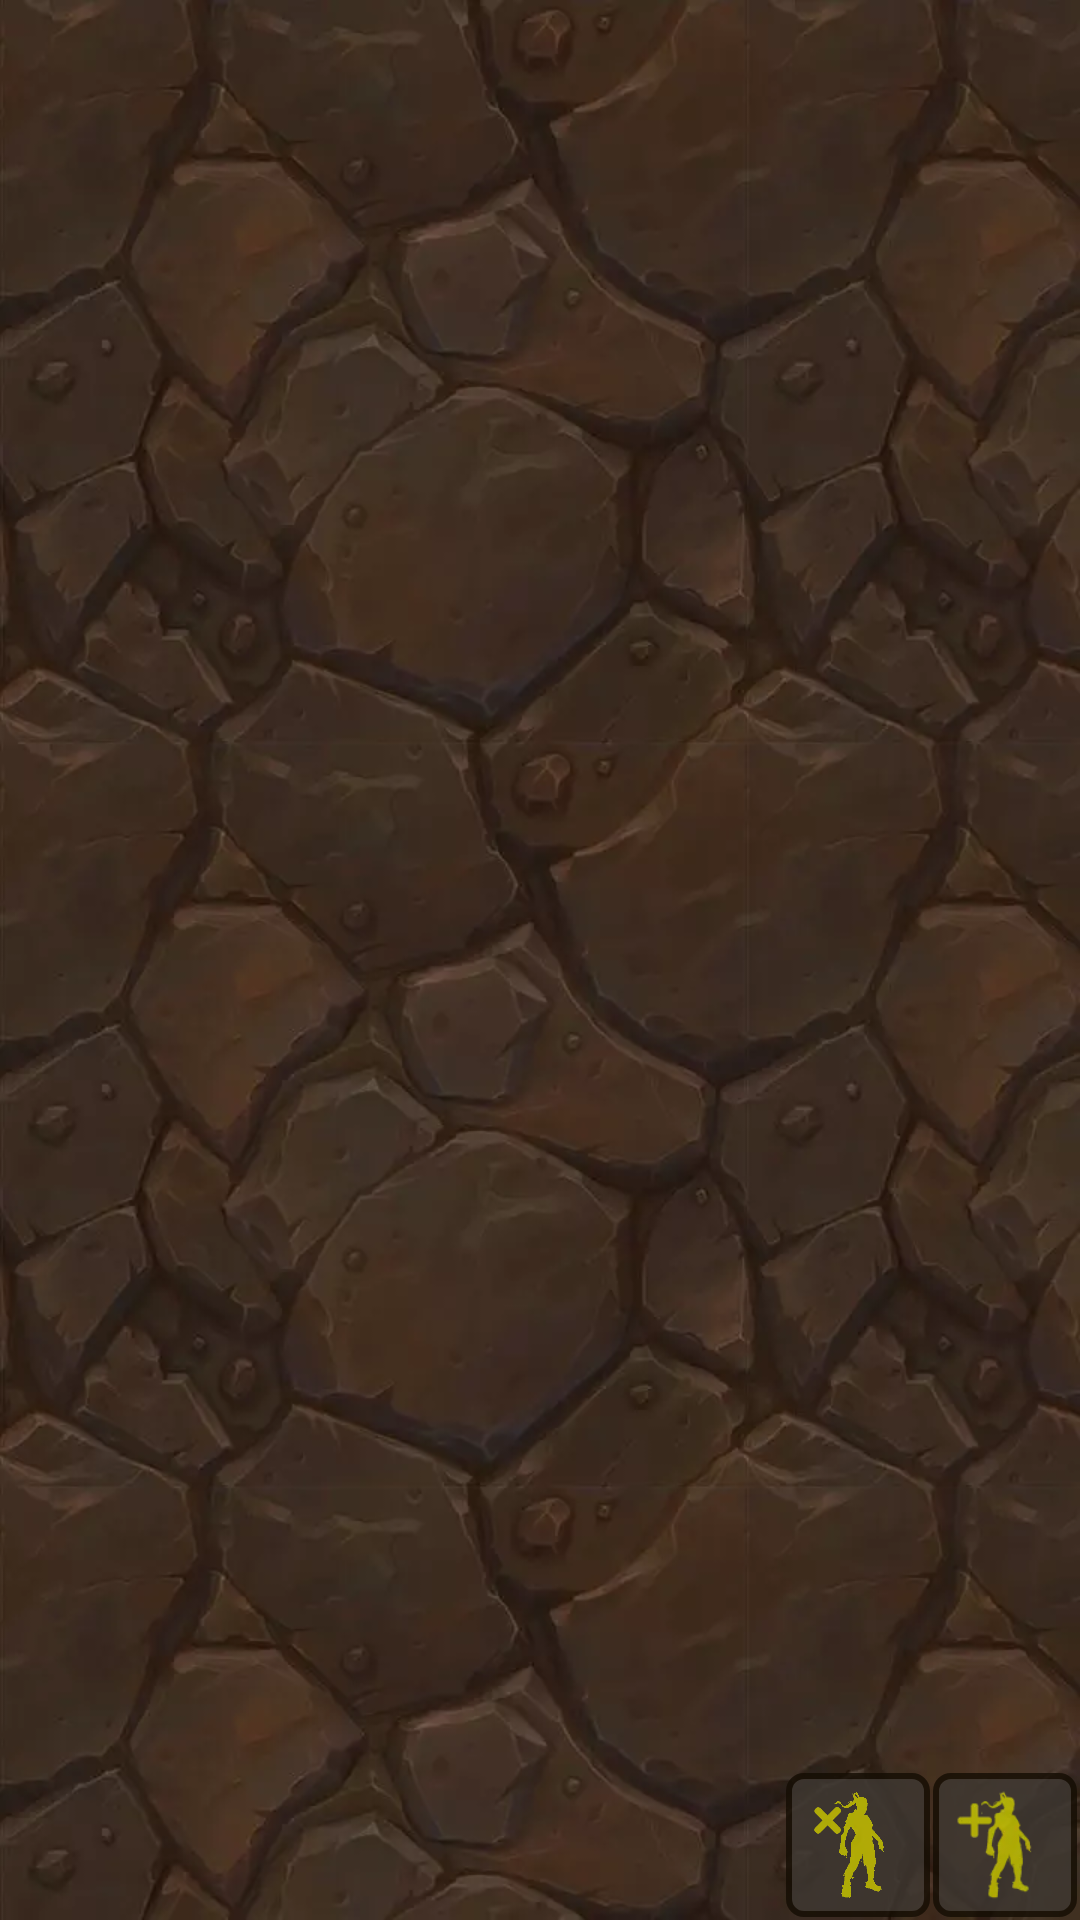

This screen was rendered from an Android layout file. Write that file and the resources it references.
<!-- AndroidManifest.xml: application theme Theme.DDChar -->
<!-- res/layout/fragment_combat.xml -->
<?xml version="1.0" encoding="utf-8"?>
<FrameLayout xmlns:android="http://schemas.android.com/apk/res/android"
    xmlns:app="http://schemas.android.com/apk/res-auto"
    xmlns:tools="http://schemas.android.com/tools"
    android:id="@+id/combatFragmentLayout"
    android:layout_width="match_parent"
    android:layout_height="match_parent"
    android:background="@drawable/bg02_rock1">

    <androidx.constraintlayout.widget.ConstraintLayout
        android:id="@+id/combatConstraintLayout"
        android:layout_width="match_parent"
        android:layout_height="match_parent"
        android:alpha="0.8">

        <androidx.recyclerview.widget.RecyclerView
            android:id="@+id/combatRecyclerFighters"
            android:layout_width="match_parent"
            android:layout_height="0dp"
            app:layout_constraintBottom_toTopOf="@+id/combatToolbar"
            app:layout_constraintEnd_toEndOf="parent"
            app:layout_constraintStart_toStartOf="parent"
            app:layout_constraintTop_toTopOf="parent" />

        <androidx.appcompat.widget.Toolbar
            android:id="@+id/combatToolbar"
            android:layout_width="0dp"
            android:layout_height="@dimen/toolbar_height"
            android:minHeight="?attr/actionBarSize"
            android:theme="?attr/actionBarTheme"
            app:layout_constraintBottom_toBottomOf="@+id/combatConstraintLayout"
            app:layout_constraintEnd_toEndOf="@+id/combatConstraintLayout"
            app:layout_constraintStart_toStartOf="@+id/combatConstraintLayout" />

        <androidx.appcompat.widget.AppCompatImageButton
            android:id="@+id/combatButAdd"
            style="@style/but_gray_style"
            android:layout_width="@dimen/dialog_but_width"
            android:layout_height="0dp"
            android:layout_margin="1dp"
            android:contentDescription="@string/main_add_counter"
            android:scaleType="fitCenter"
            android:src="@drawable/ic_combat_add"
            app:layout_constraintBottom_toBottomOf="@+id/combatToolbar"
            app:layout_constraintEnd_toEndOf="parent"
            app:layout_constraintTop_toTopOf="@+id/combatToolbar"
            tools:ignore="TouchTargetSizeCheck,DuplicateClickableBoundsCheck,DuplicateSpeakableTextCheck" />

        <androidx.appcompat.widget.AppCompatImageButton
            android:id="@+id/combatButClear"
            style="@style/but_gray_style"
            android:layout_width="@dimen/dialog_but_width"
            android:layout_height="0dp"
            android:layout_margin="1dp"
            android:contentDescription="@string/main_add_counter"
            android:scaleType="fitCenter"
            android:src="@drawable/ic_combat_clear_all"
            app:layout_constraintBottom_toBottomOf="@+id/combatToolbar"
            app:layout_constraintEnd_toStartOf="@+id/combatButAdd"
            app:layout_constraintTop_toTopOf="@+id/combatToolbar"
            app:layout_constraintVertical_bias="0.0"
            tools:ignore="TouchTargetSizeCheck" />

    </androidx.constraintlayout.widget.ConstraintLayout>
</FrameLayout>
<!-- resources referenced by this layout -->
<resources>
  <dimen name="dialog_but_width">48dp</dimen>
  <dimen name="toolbar_height">50dp</dimen>
  <!-- drawable bg02_rock1: webp bitmap (drawable, 27918 bytes) -->
  <!-- drawable ic_combat_add: webp bitmap (drawable, 2600 bytes) -->
  <!-- drawable ic_combat_clear_all: webp bitmap (drawable, 12436 bytes) -->
  <string name="main_add_counter">Agregar Contador</string>
  <style name="but_gray_style" parent="but_base_style">
          <item name="android:textColor">@color/but_red_text</item>
          <item name="android:background">@drawable/shape_button_gray</item>
      </style>
  <style name="Theme.DDChar" parent="Theme.MaterialComponents.DayNight.NoActionBar">
          
          <item name="colorPrimary">@color/brown_normal</item>
          <item name="colorPrimaryVariant">@color/brown_dark</item>
          <item name="colorOnPrimary">@color/brown_light</item>
          
          <item name="colorSecondary">@color/brown_normal</item>
          <item name="colorSecondaryVariant">@color/brown_dark</item>
          <item name="colorOnSecondary">@color/brown_light</item>
          
          <item name="android:statusBarColor" tools:targetApi="l">?attr/colorPrimaryVariant</item>
          
      </style>
  <style name="but_base_style">
          <item name="android:textSize">@dimen/but_font_size</item>
          <item name="android:paddingStart">@dimen/but_pad_lr</item>
          <item name="android:paddingEnd">@dimen/but_pad_lr</item>
          <item name="android:textAllCaps">true</item>
          <item name="android:singleLine">true</item>
          <item name="android:layout_width">wrap_content</item>
          <item name="android:layout_height">wrap_content</item>
      </style>
  <!-- drawable shape_button_gray (drawable) -->
  <?xml version="1.0" encoding="utf-8"?>
  <selector xmlns:android="http://schemas.android.com/apk/res/android">
      <item android:state_enabled="false">
          <shape android:shape="rectangle">
              <solid android:color="@color/but_disable_bg"/>
              <stroke android:color="@color/but_disable_stroke" android:width="@dimen/but_stroke" />
              <corners android:radius="@dimen/but_corner_radius" />
          </shape>
      </item>
      <item android:state_pressed="true">
          <shape android:shape="rectangle">
              <solid android:color="@color/but_gray_press_bg"/>
              <stroke android:color="@color/but_gray_press_stroke" android:width="@dimen/but_stroke" />
              <corners android:radius="@dimen/but_corner_radius" />
          </shape>
      </item>
      <item>
          <shape android:shape="rectangle">
              <solid android:color="@color/but_gray_normal_bg"/>
              <stroke android:color="@color/but_gray_normal_stroke" android:width="@dimen/but_stroke" />
              <corners android:radius="@dimen/but_corner_radius" />
          </shape>
      </item>
  </selector>
  <color name="brown_normal">#634835</color>
  <color name="brown_dark">#402e22</color>
  <color name="brown_light">#7a5942</color>
  <dimen name="but_font_size">@dimen/gral_font_size_normal</dimen>
  <dimen name="but_pad_lr">5dp</dimen>
  <color name="but_disable_bg">@color/gray_normal</color>
  <color name="but_disable_stroke">@color/gray_light</color>
  <dimen name="but_stroke">2dp</dimen>
  <dimen name="but_corner_radius">5dp</dimen>
  <color name="but_gray_press_bg">#2b2723</color>
  <color name="but_gray_press_stroke">#140d03</color>
  <color name="but_gray_normal_bg">#3e3832</color>
  <color name="but_gray_normal_stroke">#140d03</color>
  <dimen name="gral_font_size_normal">18sp</dimen>
  <color name="gray_normal">#C0C0C0</color>
  <color name="gray_light">#E0E0E0</color>
</resources>
